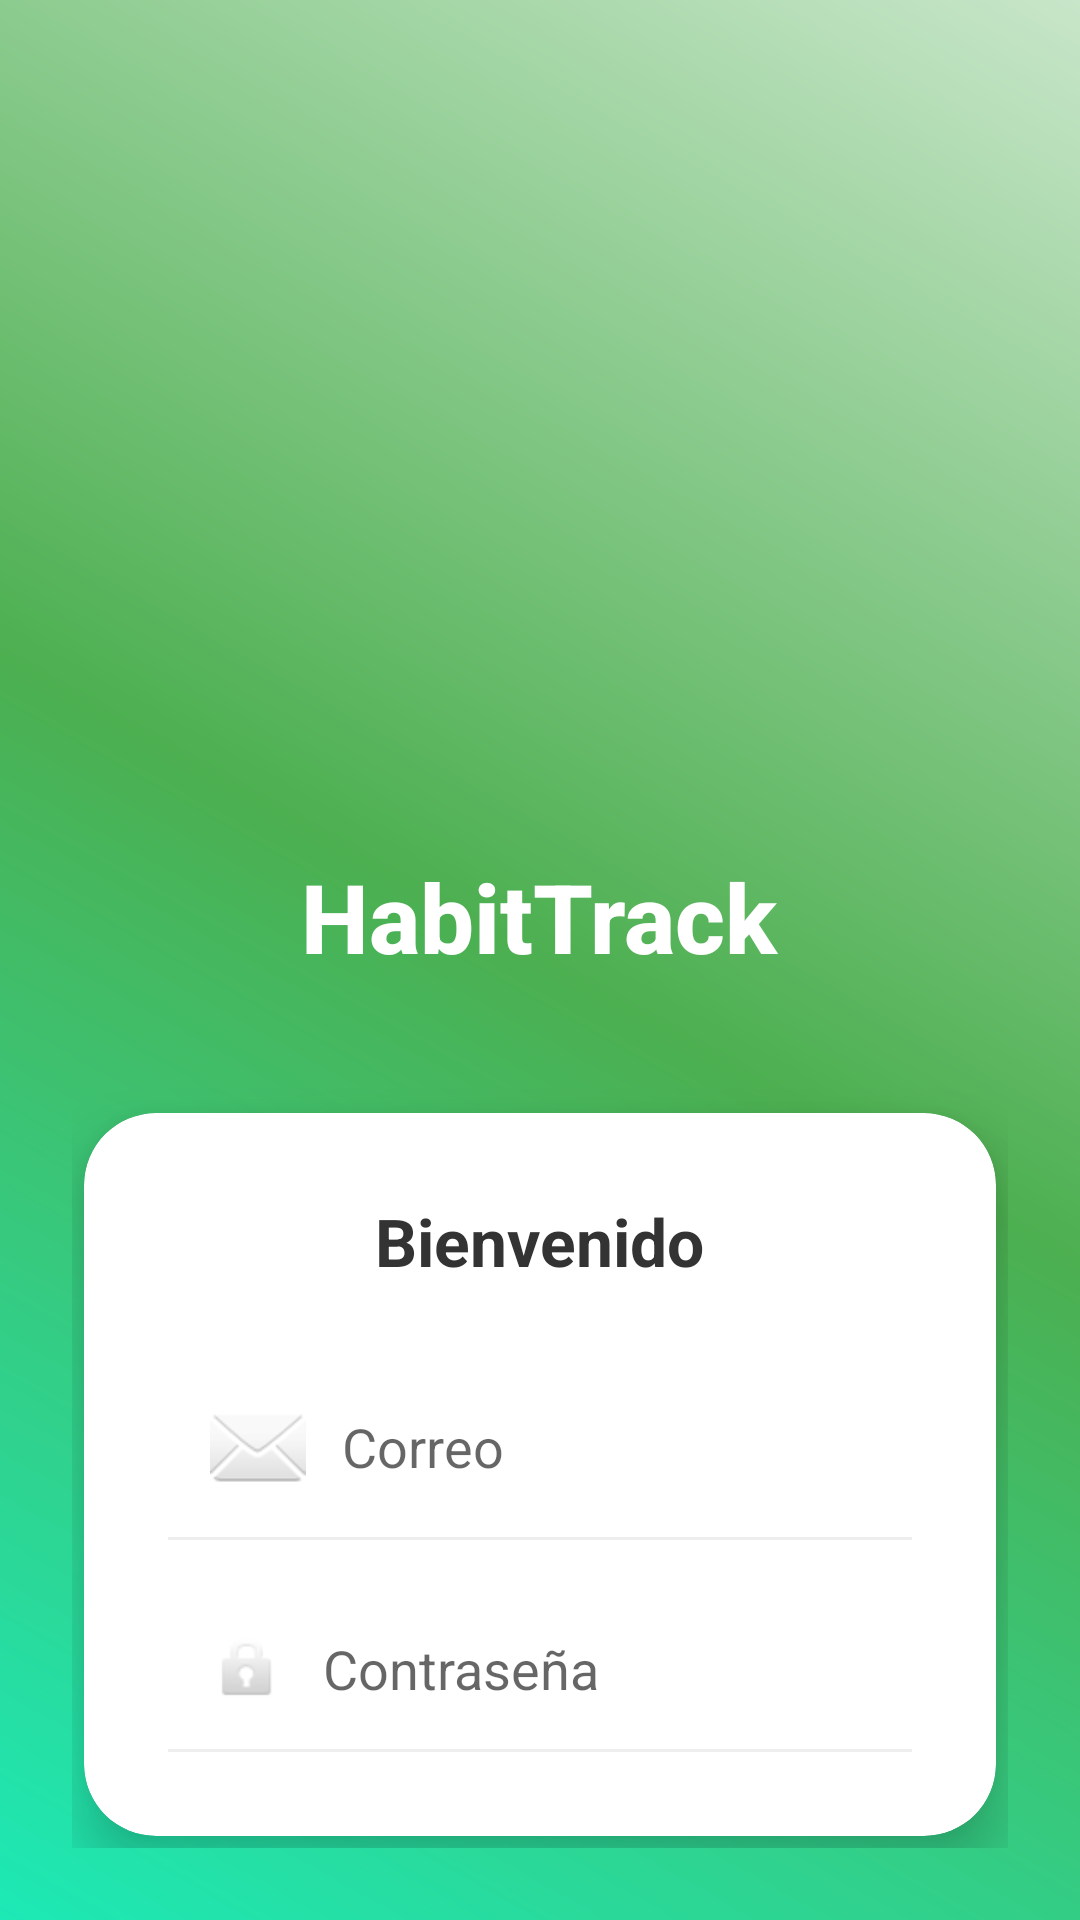

The Android layout XML behind this screen, and the referenced resources:
<!-- AndroidManifest.xml: activity theme Theme.Habittrack -->
<!-- res/layout/activity_login.xml -->
<?xml version="1.0" encoding="utf-8"?>
<LinearLayout
    xmlns:android="http://schemas.android.com/apk/res/android"
    xmlns:app="http://schemas.android.com/apk/res-auto"
    android:layout_width="match_parent"
    android:layout_height="match_parent"
    android:background="@drawable/bg_gradient_green"
    android:orientation="vertical"
    android:gravity="center_horizontal"
    android:padding="24dp">

    <ImageView
        android:id="@+id/ivLogo"
        android:layout_width="180dp"
        android:layout_height="180dp"
        android:layout_marginTop="60dp"
        android:layout_marginBottom="20dp"
        app:srcCompat="@drawable/logo"
        android:contentDescription="@string/logo_description" />

    <TextView
        android:layout_width="wrap_content"
        android:layout_height="wrap_content"
        android:text="@string/app_title"
        android:textSize="32sp"
        android:textStyle="bold"
        android:textColor="@color/white"
        android:layout_marginBottom="40dp"
        android:fontFamily="sans-serif-medium"/>

    <androidx.cardview.widget.CardView
        android:layout_width="match_parent"
        android:layout_height="wrap_content"
        app:cardCornerRadius="24dp"
        app:cardElevation="12dp"
        android:layout_margin="4dp">

        <LinearLayout
            android:layout_width="match_parent"
            android:layout_height="wrap_content"
            android:orientation="vertical"
            android:padding="28dp">

            <TextView
                android:layout_width="wrap_content"
                android:layout_height="wrap_content"
                android:text="Bienvenido"
                android:textSize="22sp"
                android:textStyle="bold"
                android:textColor="#333333"
                android:layout_gravity="center_horizontal"
                android:layout_marginBottom="24dp"/>

            <EditText
                android:id="@+id/etEmail"
                android:layout_width="match_parent"
                android:layout_height="wrap_content"
                android:hint="@string/email_hint"
                android:inputType="textEmailAddress"
                android:padding="14dp"
                android:background="@android:color/transparent"
                android:drawableStart="@android:drawable/ic_dialog_email"
                android:drawablePadding="12dp"
                android:textColor="#333333"/>

            <View
                android:layout_width="match_parent"
                android:layout_height="1dp"
                android:background="#EEEEEE"
                android:layout_marginBottom="16dp"/>

            <EditText
                android:id="@+id/etPassword"
                android:layout_width="match_parent"
                android:layout_height="wrap_content"
                android:hint="@string/password_hint"
                android:inputType="textPassword"
                android:padding="14dp"
                android:background="@android:color/transparent"
                android:drawableStart="@android:drawable/ic_lock_idle_lock"
                android:drawablePadding="12dp"
                android:textColor="#333333"/>

            <View
                android:layout_width="match_parent"
                android:layout_height="1dp"
                android:background="#EEEEEE"
                android:layout_marginBottom="24dp"/>

            <Button
                android:id="@+id/btnLogin"
                android:layout_width="match_parent"
                android:layout_height="56dp"
                android:text="ENTRAR"
                android:textAllCaps="true"
                android:textSize="16sp"
                android:textStyle="bold"
                android:backgroundTint="#2E7D32"
                android:textColor="@color/white"
                app:cornerRadius="16dp" />

            <Button
                android:id="@+id/btnRegister"
                android:layout_width="match_parent"
                android:layout_height="wrap_content"
                android:layout_marginTop="8dp"
                android:text="¿No tienes cuenta? Regístrate"
                android:textAllCaps="false"
                android:backgroundTint="@android:color/transparent"
                android:textColor="#2E7D32"
                style="@style/Widget.MaterialComponents.Button.TextButton" />

        </LinearLayout>
    </androidx.cardview.widget.CardView>

</LinearLayout>
<!-- resources referenced by this layout -->
<resources>
  <color name="white">#FFFFFFFF</color>
  <!-- drawable bg_gradient_green (drawable) -->
  <?xml version="1.0" encoding="utf-8"?>
  <shape xmlns:android="http://schemas.android.com/apk/res/android"
      android:shape="rectangle">
      <gradient
          android:startColor="#1DE9B6"
          android:centerColor="#4CAF50"
          android:endColor="#C8E6C9"
          android:angle="45"
          android:type="linear" />
  </shape>
  <string name="app_title">HabitTrack</string>
  <string name="email_hint">Correo</string>
  <string name="logo_description">Logo HabitTrack</string>
  <string name="password_hint">Contraseña</string>
  <style name="Theme.Habittrack" parent="Theme.MaterialComponents.Light.NoActionBar">
          
          <item name="colorPrimary">@color/primary_green</item>
          <item name="colorPrimaryVariant">@color/primary_dark_green</item>
          <item name="colorOnPrimary">@color/white</item>
          
          <item name="colorSecondary">@color/aquamarine</item>
          <item name="colorOnSecondary">@color/primary_dark_green</item>
          
          <item name="android:statusBarColor">@color/white</item>
          <item name="android:windowLightStatusBar">true</item>
  
          <item name="android:windowBackground">@color/light_green_bg</item>
          <item name="bottomNavigationStyle">@style/BottomNavStyle</item>
      </style>
  <color name="primary_green">#4CAF50</color>
  <color name="primary_dark_green">#2E7D32</color>
  <color name="aquamarine">#64FFDA</color>
  <color name="light_green_bg">#F1F8E9</color>
  <style name="BottomNavStyle" parent="Widget.MaterialComponents.BottomNavigationView">
          <item name="android:background">@color/white</item>
          <item name="itemIconTint">@color/bottom_nav_colors</item>
          <item name="itemTextColor">@color/bottom_nav_colors</item>
          <item name="elevation">16dp</item>
      </style>
</resources>
